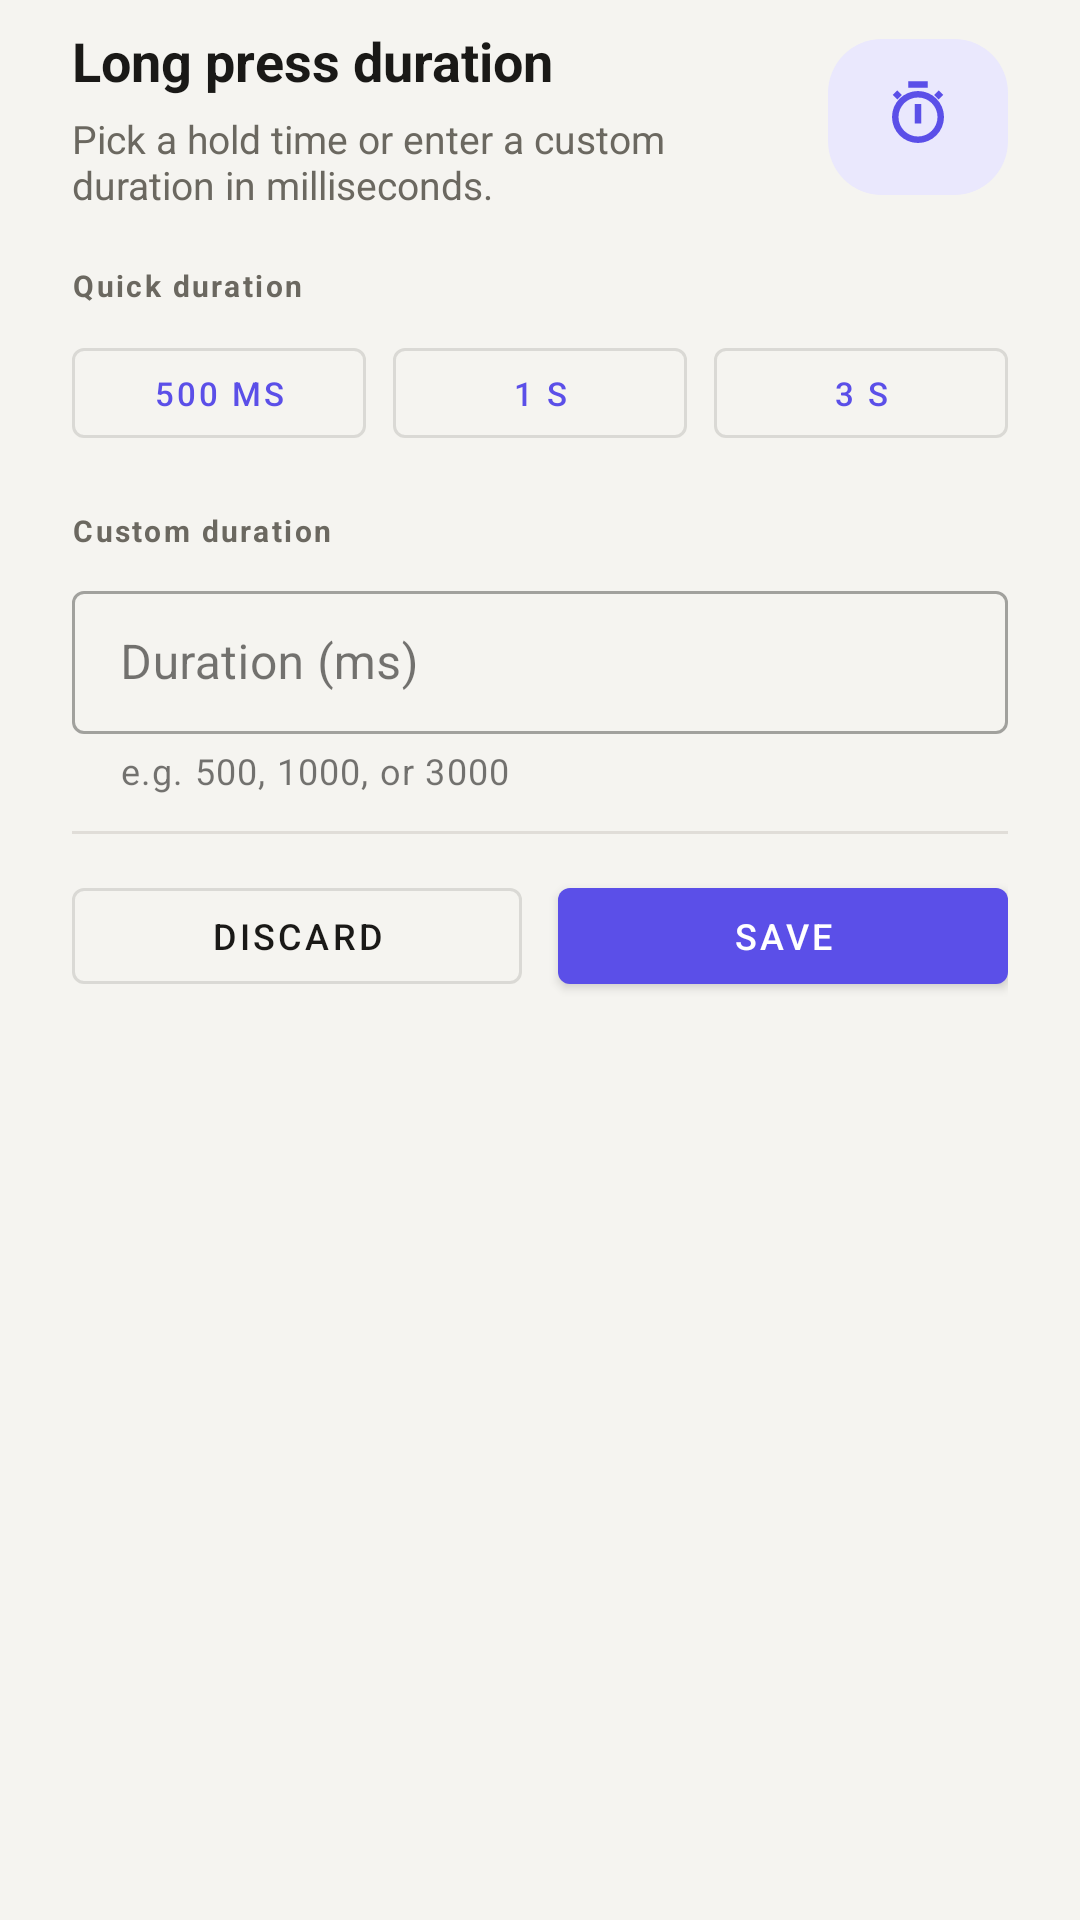

Android layout source for this screen:
<!-- AndroidManifest.xml: application theme Theme.AutoClicker -->
<!-- res/layout/dialog_long_press_duration.xml -->
<?xml version="1.0" encoding="utf-8"?>
<LinearLayout xmlns:android="http://schemas.android.com/apk/res/android"
    xmlns:app="http://schemas.android.com/apk/res-auto"
    android:layout_width="match_parent"
    android:layout_height="wrap_content"
    android:orientation="vertical"
    android:paddingStart="24dp"
    android:paddingTop="8dp"
    android:paddingEnd="24dp"
    android:paddingBottom="24dp">

    <LinearLayout
        android:layout_width="match_parent"
        android:layout_height="wrap_content"
        android:gravity="center_vertical"
        android:orientation="horizontal">

        <LinearLayout
            android:layout_width="0dp"
            android:layout_height="wrap_content"
            android:layout_weight="1"
            android:orientation="vertical"
            android:paddingEnd="16dp">

            <TextView
                android:layout_width="match_parent"
                android:layout_height="wrap_content"
                android:text="@string/long_press_duration"
                android:textColor="@color/text_primary"
                android:textSize="18sp"
                android:textStyle="bold" />

            <TextView
                android:layout_width="match_parent"
                android:layout_height="wrap_content"
                android:layout_marginTop="5dp"
                android:text="@string/long_press_duration_desc"
                android:textColor="@color/text_secondary"
                android:textSize="13sp" />
        </LinearLayout>

        <FrameLayout
            android:layout_width="60dp"
            android:layout_height="52dp"
            android:background="@drawable/bg_dialog_illustration"
            android:padding="13dp">

            <ImageView
                android:layout_width="match_parent"
                android:layout_height="match_parent"
                android:src="@drawable/ic_long_press"
                app:tint="@color/color_accent" />
        </FrameLayout>
    </LinearLayout>

    <TextView
        android:layout_width="match_parent"
        android:layout_height="wrap_content"
        android:layout_marginTop="18dp"
        android:layout_marginBottom="8dp"
        android:letterSpacing="0.08"
        android:text="@string/quick_duration"
        android:textColor="@color/text_secondary"
        android:textSize="10sp"
        android:textStyle="bold" />

    <LinearLayout
        android:layout_width="match_parent"
        android:layout_height="wrap_content"
        android:orientation="horizontal">

        <com.google.android.material.button.MaterialButton
            android:id="@+id/btnPreset500"
            style="@style/Widget.MaterialComponents.Button.OutlinedButton"
            android:layout_width="0dp"
            android:layout_height="42dp"
            android:layout_marginEnd="6dp"
            android:layout_weight="1"
            android:text="@string/duration_500_ms"
            android:textSize="11sp" />

        <com.google.android.material.button.MaterialButton
            android:id="@+id/btnPreset1000"
            style="@style/Widget.MaterialComponents.Button.OutlinedButton"
            android:layout_width="0dp"
            android:layout_height="42dp"
            android:layout_marginStart="3dp"
            android:layout_marginEnd="3dp"
            android:layout_weight="1"
            android:text="@string/duration_1_s"
            android:textSize="11sp" />

        <com.google.android.material.button.MaterialButton
            android:id="@+id/btnPreset3000"
            style="@style/Widget.MaterialComponents.Button.OutlinedButton"
            android:layout_width="0dp"
            android:layout_height="42dp"
            android:layout_marginStart="6dp"
            android:layout_weight="1"
            android:text="@string/duration_3_s"
            android:textSize="11sp" />
    </LinearLayout>

    <TextView
        android:layout_width="match_parent"
        android:layout_height="wrap_content"
        android:layout_marginTop="18dp"
        android:layout_marginBottom="8dp"
        android:letterSpacing="0.08"
        android:text="@string/custom_duration"
        android:textColor="@color/text_secondary"
        android:textSize="10sp"
        android:textStyle="bold" />

    <com.google.android.material.textfield.TextInputLayout
        style="@style/Widget.MaterialComponents.TextInputLayout.OutlinedBox.Dense"
        android:layout_width="match_parent"
        android:layout_height="wrap_content"
        android:hint="@string/duration_in_milliseconds"
        app:helperText="@string/long_press_duration_hint"
        app:suffixText="ms">

        <com.google.android.material.textfield.TextInputEditText
            android:id="@+id/etLongPressDuration"
            android:layout_width="match_parent"
            android:layout_height="wrap_content"
            android:inputType="number" />
    </com.google.android.material.textfield.TextInputLayout>

    <View
        android:layout_width="match_parent"
        android:layout_height="1dp"
        android:layout_marginTop="12dp"
        android:background="@color/color_outline" />

    <LinearLayout
        android:layout_width="match_parent"
        android:layout_height="wrap_content"
        android:layout_marginTop="12dp"
        android:gravity="center_vertical"
        android:orientation="horizontal">

        <com.google.android.material.button.MaterialButton
            android:id="@+id/btnCancelDuration"
            style="@style/Widget.MaterialComponents.Button.OutlinedButton"
            android:layout_width="0dp"
            android:layout_height="44dp"
            android:layout_marginEnd="6dp"
            android:layout_weight="1"
            android:text="@string/discard_changes"
            android:textColor="@color/text_primary"
            android:textSize="12sp" />

        <com.google.android.material.button.MaterialButton
            android:id="@+id/btnSaveDuration"
            android:layout_width="0dp"
            android:layout_height="44dp"
            android:layout_marginStart="6dp"
            android:layout_weight="1"
            android:text="@string/save_duration"
            android:textSize="12sp" />
    </LinearLayout>

</LinearLayout>
<!-- resources referenced by this layout -->
<resources>
  <color name="color_accent">@color/accent</color>
  <color name="color_outline">@color/border</color>
  <color name="text_primary">#1A1917</color>
  <color name="text_secondary">#6B6860</color>
  <!-- drawable bg_dialog_illustration (drawable) -->
  <?xml version="1.0" encoding="utf-8"?>
  <shape xmlns:android="http://schemas.android.com/apk/res/android"
      android:shape="rectangle">
      <solid android:color="@color/color_accent_container" />
      <corners android:radius="18dp" />
  </shape>
  <!-- drawable ic_long_press (drawable) -->
  <?xml version="1.0" encoding="utf-8"?>
  <vector xmlns:android="http://schemas.android.com/apk/res/android"
      android:width="24dp"
      android:height="24dp"
      android:viewportWidth="24"
      android:viewportHeight="24">
      <path
          android:fillColor="#FFFFFFFF"
          android:pathData="M15,1H9v2h6V1zM11,14h2V8h-2v6zM18.36,6.64l1.42,-1.42 -1.41,-1.41 -1.42,1.42 1.41,1.41zM7.05,5.22 5.64,3.81 4.22,5.22 5.64,6.64l1.41,-1.42zM12,4a8,8 0,1 0,8 8,8 8,0 0,0 -8,-8zM12,18a6,6 0,1 1,6 -6,6 6,0 0,1 -6,6z" />
  </vector>
  <string name="custom_duration">Custom duration</string>
  <string name="discard_changes">Discard</string>
  <string name="duration_1_s">1 s</string>
  <string name="duration_3_s">3 s</string>
  <string name="duration_500_ms">500 ms</string>
  <string name="duration_in_milliseconds">Duration (ms)</string>
  <string name="long_press_duration">Long press duration</string>
  <string name="long_press_duration_desc">Pick a hold time or enter a custom duration in milliseconds.</string>
  <string name="long_press_duration_hint">e.g. 500, 1000, or 3000</string>
  <string name="quick_duration">Quick duration</string>
  <string name="save_duration">Save</string>
  <style name="Theme.AutoClicker" parent="Theme.MaterialComponents.Light.NoActionBar">
          <item name="colorPrimary">@color/color_accent</item>
          <item name="colorPrimaryVariant">@color/color_accent_variant</item>
          <item name="colorOnPrimary">@color/white</item>
          <item name="colorSecondary">@color/color_accent</item>
          <item name="colorSecondaryVariant">@color/color_accent_variant</item>
          <item name="colorOnSecondary">@color/white</item>
          <item name="android:windowBackground">@color/bg_primary</item>
          <item name="android:statusBarColor">@color/bg_primary</item>
          <item name="android:navigationBarColor">@color/bg_primary</item>
          <item name="android:windowLightStatusBar" tools:targetApi="m">true</item>
          <item name="colorSurface">@color/bg_surface</item>
          <item name="colorOnSurface">@color/text_primary</item>
          <item name="android:textColorPrimary">@color/text_primary</item>
          <item name="android:textColorSecondary">@color/text_secondary</item>
          <item name="colorError">@color/color_error</item>
      </style>
  <color name="accent">#5B4FE8</color>
  <color name="border">#E0DDD8</color>
  <color name="color_accent_container">@color/accent_light</color>
  <color name="color_accent_variant">@color/accent_mid</color>
  <color name="white">#FFFFFFFF</color>
  <color name="bg_primary">@color/bg</color>
  <color name="bg_surface">@color/surface</color>
  <color name="color_error">@color/danger</color>
  <color name="accent_light">#EAE8FD</color>
  <color name="accent_mid">#8B82F0</color>
  <color name="bg">#F5F4F0</color>
  <color name="surface">#FFFFFF</color>
  <color name="danger">#E05252</color>
</resources>
